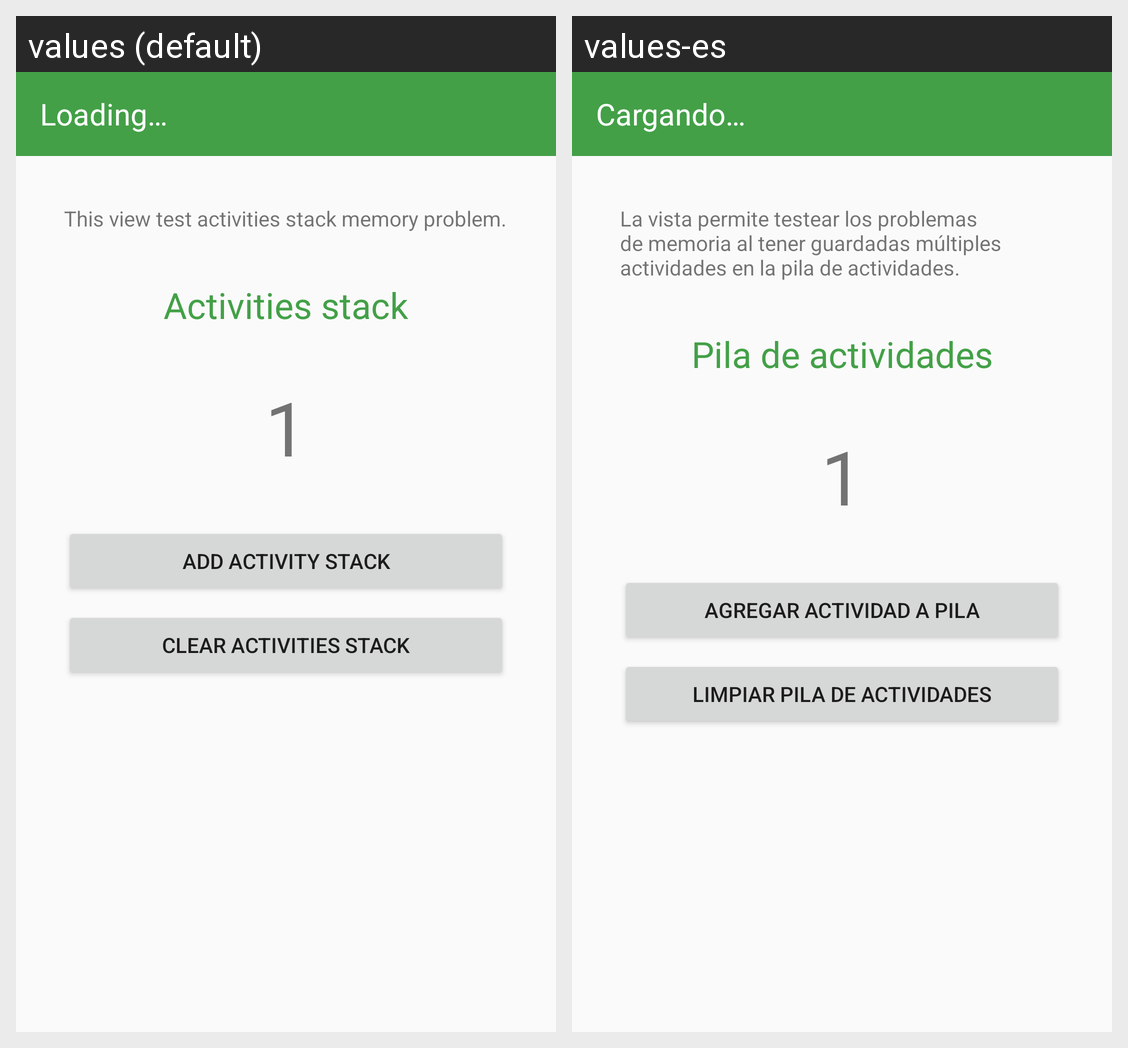

The same Android screen rendered under two of its app's locales, left to right. List the strings drawn on it with the default value and each locale's translation.
Android screen res/layout/activity_memory_activities.xml rendered under 2 locales, left to right: values (default), values-es. Device: Nexus 5 (rendered at 1080×1920; each locale shown at half size, 540×960, under a caption strip naming it); theme AppTheme.NoActionBar.
Strings drawn on this screen, with the default value and each locale's value (text and hints the layout hard-codes, and strings that could not be matched under every locale, appear in the picture but are not listed):

activities_stack_title
  values: This view test activities stack memory problem.
  values-es: La vista permite testear los problemas de memoria al tener guardadas múltiples actividades en la pila de actividades.

activities_stack
  values: Activities stack
  values-es: Pila de actividades

new_activity_load
  values: Add activity stack
  values-es: Agregar actividad a pila

clear_stack
  values: Clear activities stack
  values-es: Limpiar pila de actividades

loading
  values: Loading…
  values-es: Cargando…
